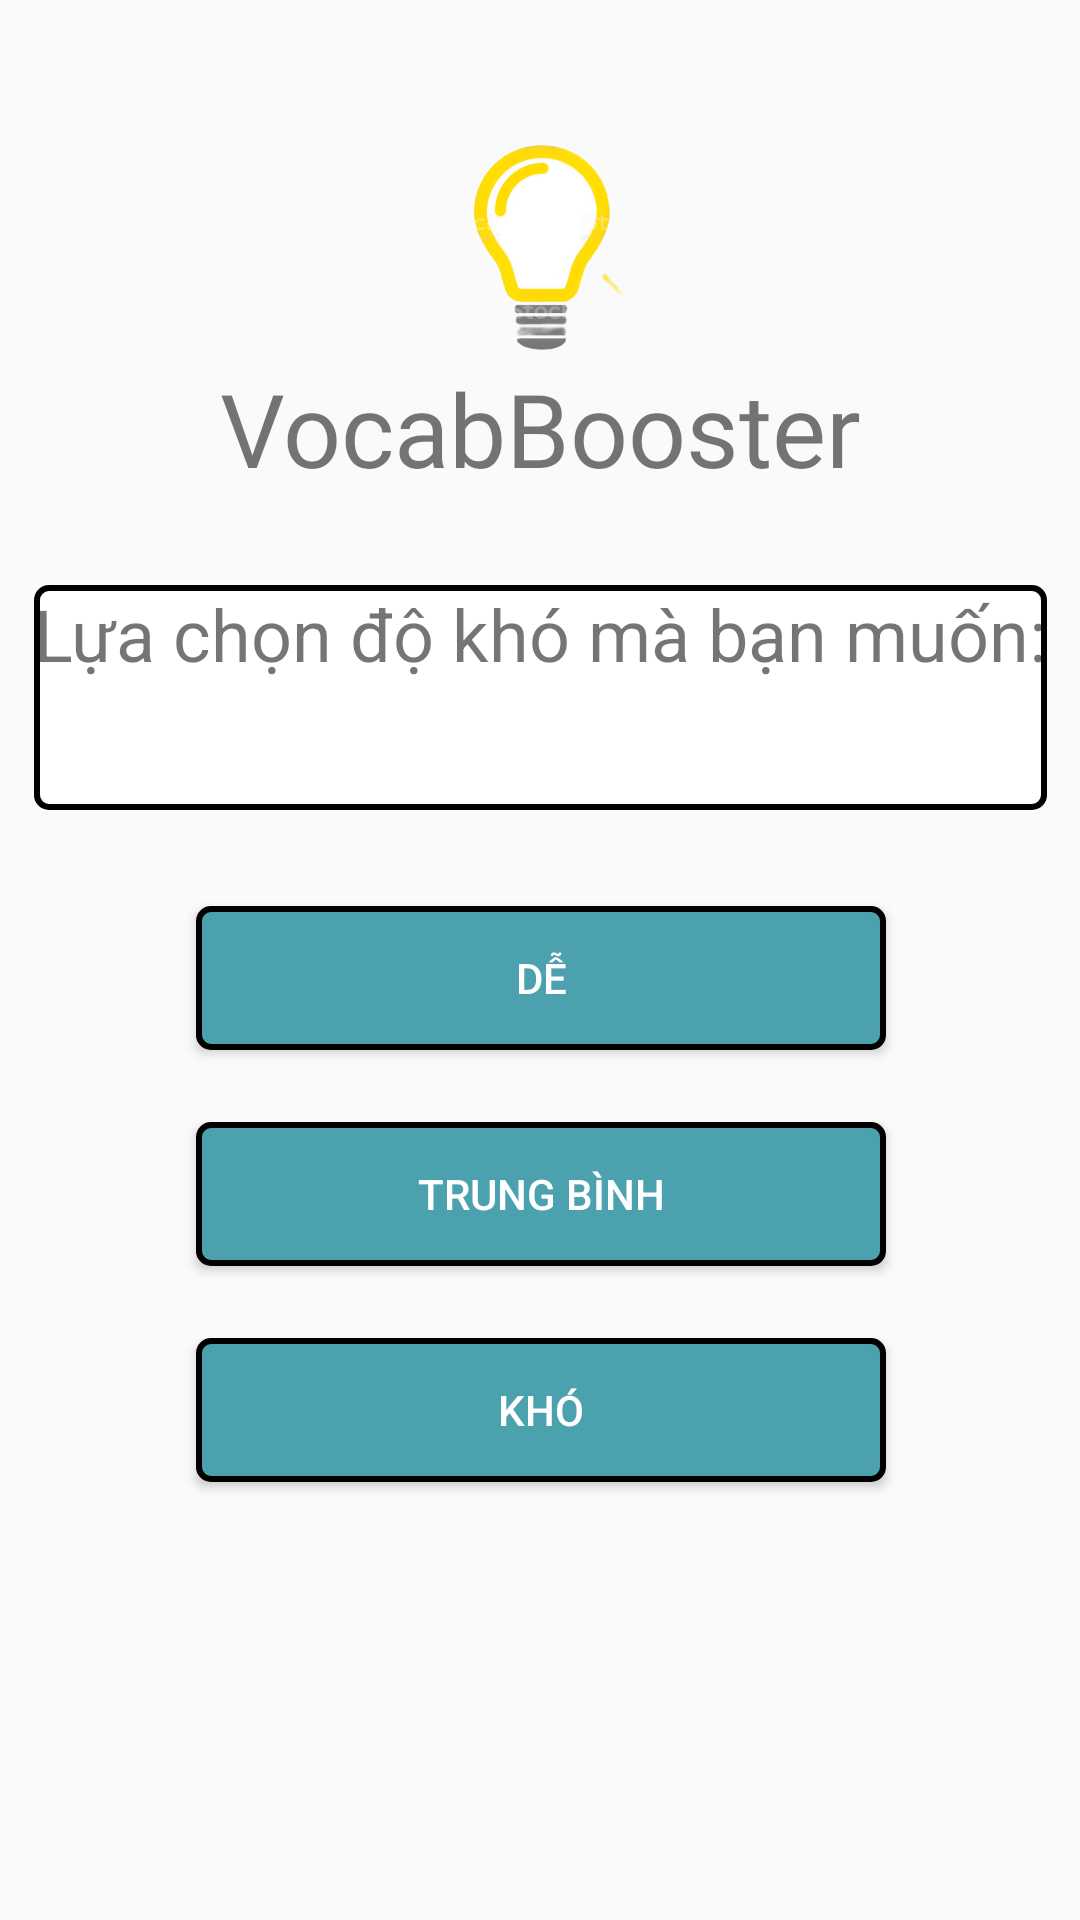

This screen was rendered from an Android layout file. Write that file and the resources it references.
<!-- AndroidManifest.xml: application theme Theme.DoAnMB -->
<!-- res/layout/activity_tbtracnghiem.xml -->
<?xml version="1.0" encoding="utf-8"?>
<androidx.constraintlayout.widget.ConstraintLayout xmlns:android="http://schemas.android.com/apk/res/android"
    xmlns:app="http://schemas.android.com/apk/res-auto"
    xmlns:tools="http://schemas.android.com/tools"
    android:layout_width="match_parent"
    android:layout_height="match_parent"
    android:background="@drawable/backgroundmain">


    <ImageView
        android:id="@+id/imageView"
        android:layout_width="150dp"
        android:layout_height="150dp"
        app:layout_constraintEnd_toEndOf="parent"
        app:layout_constraintStart_toStartOf="parent"
        app:layout_constraintTop_toTopOf="parent"
        app:srcCompat="@drawable/bongden" />

    <TextView
        android:id="@+id/tvQuestion"
        android:layout_width="wrap_content"
        android:layout_height="wrap_content"
        android:layout_marginTop="120dp"
        android:fontFamily="@font/danging_bold"
        android:text="@string/vocabbooster"
        android:textSize="34sp"
        app:layout_constraintEnd_toEndOf="parent"
        app:layout_constraintStart_toStartOf="parent"
        app:layout_constraintTop_toTopOf="@+id/imageView" />

    <Button
        android:id="@+id/btn_dedt"
        android:layout_width="230dp"
        android:layout_height="wrap_content"
        android:layout_marginTop="32dp"
        android:background="@drawable/bg_button"
        android:textColor="@color/white"
        android:text="Dễ"
        app:layout_constraintEnd_toEndOf="@+id/textView2"
        app:layout_constraintStart_toStartOf="@+id/textView2"
        app:layout_constraintTop_toBottomOf="@+id/textView2" />

    <Button
        android:id="@+id/btn_trungbinhdt"
        android:layout_width="230dp"
        android:layout_height="wrap_content"
        android:layout_marginTop="24dp"
        android:background="@drawable/bg_button"
        android:textColor="@color/white"
        android:text="Trung bình"
        app:layout_constraintEnd_toEndOf="@+id/btn_dedt"
        app:layout_constraintStart_toStartOf="@+id/btn_dedt"
        app:layout_constraintTop_toBottomOf="@+id/btn_dedt" />

    <Button
        android:id="@+id/btn_khodt"
        android:layout_width="230dp"
        android:layout_height="wrap_content"
        android:layout_marginTop="24dp"
        android:background="@drawable/bg_button"
        android:textColor="@color/white"
        android:text="Khó"
        app:layout_constraintEnd_toEndOf="@+id/btn_trungbinhdt"
        app:layout_constraintStart_toStartOf="@+id/btn_trungbinhdt"
        app:layout_constraintTop_toBottomOf="@+id/btn_trungbinhdt" />

    <TextView
        android:id="@+id/textView2"
        android:layout_width="wrap_content"
        android:layout_height="75dp"
        android:layout_marginTop="75dp"
        android:background="@drawable/bg_button_custom"
        android:text="Lựa chọn độ khó mà bạn muốn:"
        android:textSize="24sp"
        app:layout_constraintEnd_toEndOf="parent"
        app:layout_constraintStart_toStartOf="parent"
        app:layout_constraintTop_toTopOf="@+id/tvQuestion" />
</androidx.constraintlayout.widget.ConstraintLayout>
<!-- resources referenced by this layout -->
<resources>
  <color name="white">#FFFFFFFF</color>
  <!-- drawable bg_button (drawable) -->
  <shape xmlns:android="http://schemas.android.com/apk/res/android"
      android:shape="rectangle">
      <solid android:color="#4ca1af" />
      <stroke
          android:width="2dp"
          android:color="#000000" />
      <corners android:radius="4dp" />
  </shape>
  <!-- drawable bg_button_custom (drawable) -->
  <shape xmlns:android="http://schemas.android.com/apk/res/android"
      android:shape="rectangle">
      <solid android:color="#ffffff" />
      <stroke
          android:width="2dp"
          android:color="#000000" />
      <corners android:radius="4dp" />
  </shape>
  <!-- drawable bongden: png bitmap (drawable, 126959 bytes) -->
  <string name="vocabbooster">VocabBooster</string>
  <style name="Theme.DoAnMB" parent="Theme.AppCompat.Light.DarkActionBar">
          
          <item name="colorPrimary">@color/purple_500</item>
          <item name="colorPrimaryDark">@color/purple_700</item>
          <item name="colorAccent">@color/teal_200</item>
          
      </style>
  <color name="purple_500">#FF6200EE</color>
  <color name="purple_700">#FF3700B3</color>
  <color name="teal_200">#FF03DAC5</color>
</resources>
